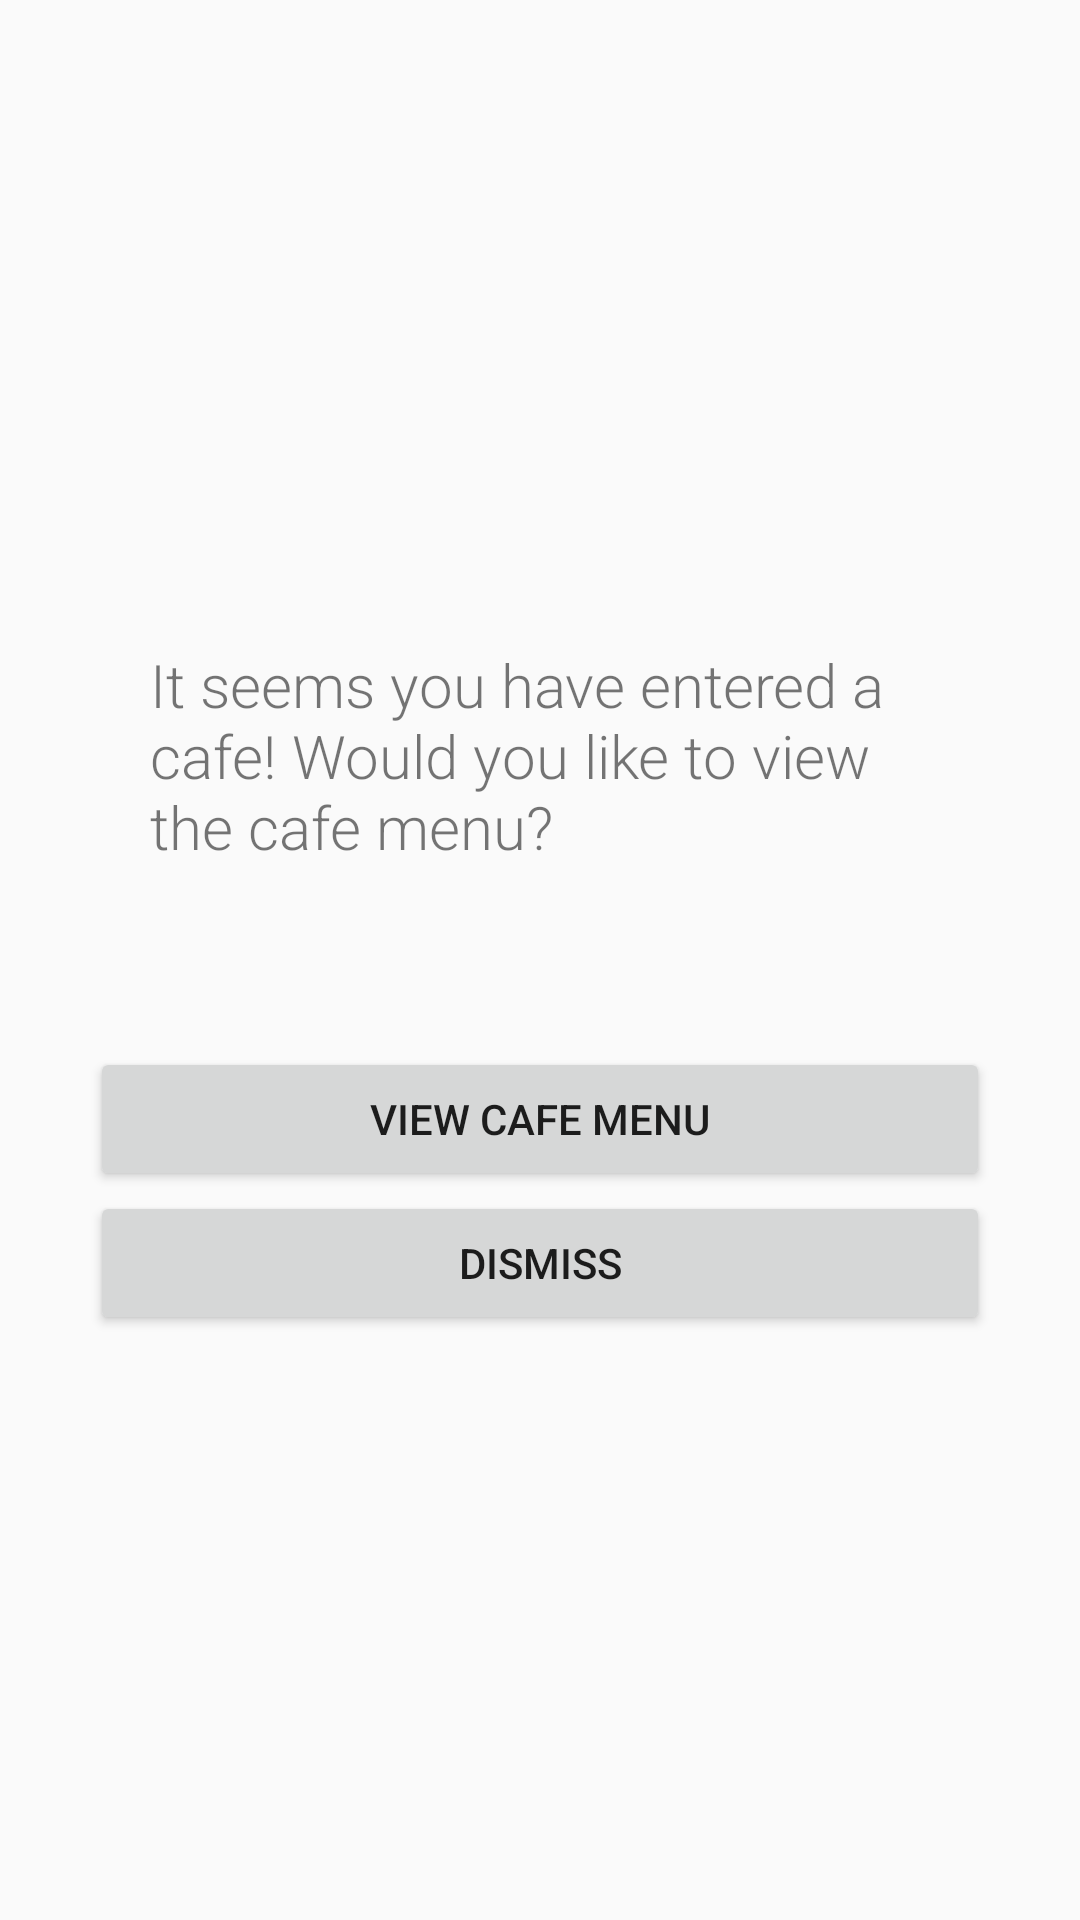

Here is an Android app screen rendered from its layout file. Give the layout XML and the strings, colors and styles it references.
<!-- AndroidManifest.xml: application theme AppTheme -->
<!-- res/layout/activity_entered_cafe.xml -->
<?xml version="1.0" encoding="utf-8"?>
<RelativeLayout xmlns:android="http://schemas.android.com/apk/res/android"
    android:orientation="vertical" android:layout_width="match_parent"
    android:layout_height="match_parent">

    <LinearLayout
        android:layout_width="300dp"
        android:layout_height="wrap_content"
        android:orientation="vertical"
        android:layout_centerHorizontal="true"
        android:layout_centerVertical="true"
        android:gravity="center">

        <TextView
            android:id="@+id/message"
            android:layout_width="match_parent"
            android:layout_height="wrap_content"
            android:text="It seems you have entered a cafe! Would you like to view the cafe menu?"
            android:textSize="20sp"
            android:padding="20sp">
        </TextView>

        <Button
            android:id="@+id/enteredCafeViewCafeMenu"
            android:layout_width="match_parent"
            android:layout_height="wrap_content"
            android:layout_marginTop="40dp"
            android:text="View Cafe Menu">
        </Button>
        <Button
            android:id="@+id/enteredCafeDismiss"
            android:layout_width="match_parent"
            android:layout_height="wrap_content"
            android:text="Dismiss">
        </Button>

    </LinearLayout>

</RelativeLayout>
<!-- resources referenced by this layout -->
<resources>
  <style name="AppTheme" parent="Theme.AppCompat.Light.DarkActionBar">
          
          <item name="colorPrimary">@color/colorPrimary</item>
          <item name="colorPrimaryDark">@color/colorPrimaryDark</item>
          <item name="colorAccent">@color/colorAccent</item>
          <item name="android:textViewStyle">@style/RobotoTextViewStyle</item>
  
      </style>
  <color name="colorPrimary">#5B534C</color>
  <color name="colorPrimaryDark">#5E3924</color>
  <color name="colorAccent">#5E3924</color>
  <style name="RobotoTextViewStyle" parent="android:Widget.TextView">
          <item name="android:fontFamily">sans-serif-light</item>
      </style>
</resources>
